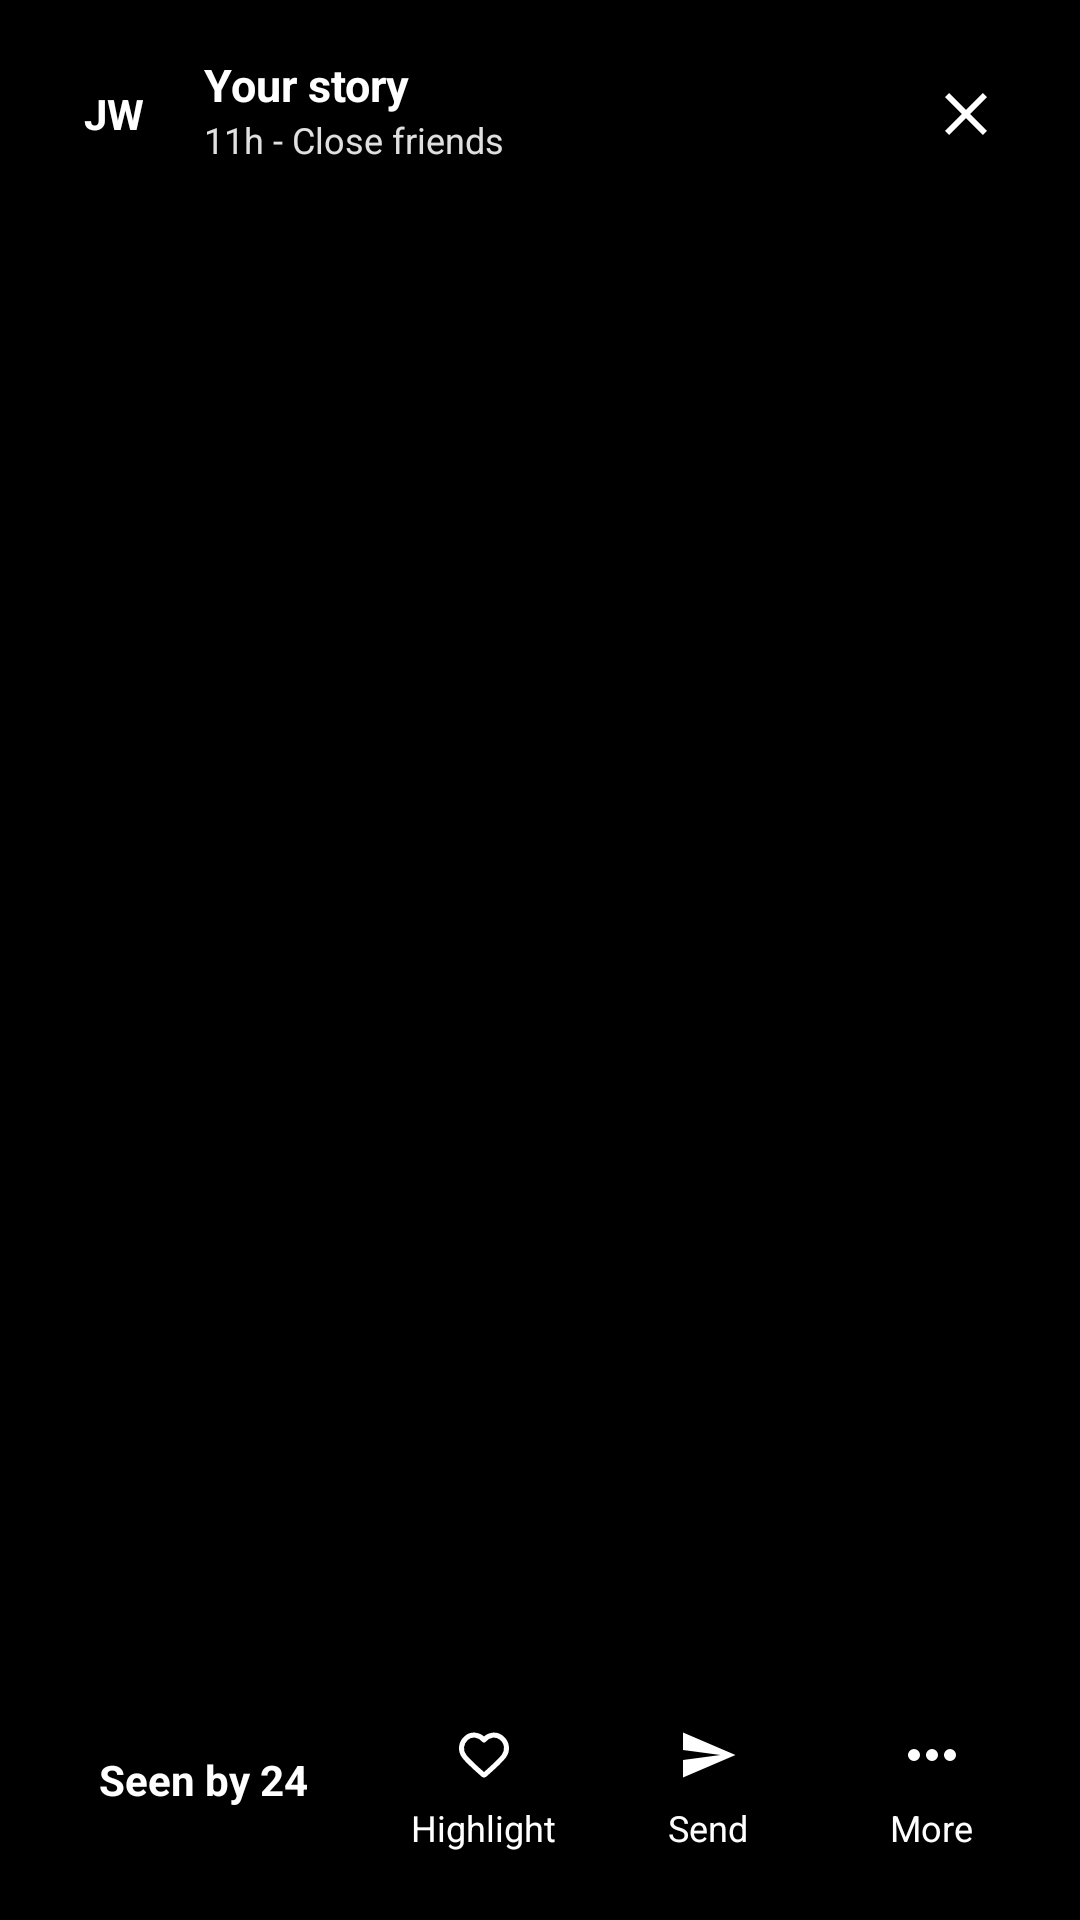

Reconstruct the res/layout file that produces this screen, plus the resources it refers to.
<!-- AndroidManifest.xml: application theme Theme.Kinnect_0845_0638 -->
<!-- res/layout/activity_your_story.xml -->
<?xml version="1.0" encoding="utf-8"?>
<LinearLayout
    xmlns:android="http://schemas.android.com/apk/res/android"
    android:layout_width="match_parent"
    android:layout_height="match_parent"
    android:background="@color/black"
    android:orientation="vertical">

    <RelativeLayout
        android:layout_width="match_parent"
        android:layout_height="0dp"
        android:layout_weight="8.5"
        android:layout_margin="8dp">

        <ImageView
            android:id="@+id/storyMedia"
            android:layout_width="match_parent"
            android:layout_height="match_parent"
            android:scaleType="centerCrop" />

        
        <RelativeLayout
            android:layout_width="match_parent"
            android:layout_height="60dp"
            android:padding="10dp">

            <TextView
                android:id="@+id/avatar"
                android:layout_width="40dp"
                android:layout_height="40dp"
                android:background="@drawable/circle"
                android:backgroundTint="#0B5F63"
                android:gravity="center"
                android:text="JW"
                android:textColor="@color/white"
                android:textSize="14sp"
                android:textStyle="bold" />

            <LinearLayout
                android:layout_width="wrap_content"
                android:layout_height="wrap_content"
                android:layout_toEndOf="@id/avatar"
                android:layout_marginStart="10dp"
                android:orientation="vertical">

                <TextView
                    android:layout_width="wrap_content"
                    android:layout_height="wrap_content"
                    android:text="Your story"
                    android:textColor="@color/white"
                    android:textSize="15sp"
                    android:textStyle="bold" />

                <TextView
                    android:layout_width="wrap_content"
                    android:layout_height="wrap_content"
                    android:text="11h - Close friends"
                    android:textColor="#E0FFFFFF"
                    android:textSize="12sp" />
            </LinearLayout>

            <ImageButton
                android:id="@+id/closeButton"
                android:layout_width="40dp"
                android:layout_height="40dp"
                android:layout_alignParentEnd="true"
                android:background="@android:color/transparent"
                android:scaleType="fitCenter"
                android:padding="8dp"
                android:src="@drawable/close"
                android:tint="@color/white" />
        </RelativeLayout>

        
        <TextView
            android:id="@+id/tvStoryCaption"
            android:layout_width="wrap_content"
            android:layout_height="wrap_content"
            android:layout_centerInParent="true"
            android:background="#C0B55F63"
            android:paddingHorizontal="16dp"
            android:paddingVertical="10dp"
            android:textColor="@color/white"
            android:textSize="20sp"
            android:textStyle="bold"
            android:visibility="gone" />
    </RelativeLayout>

    
    <LinearLayout
        android:layout_width="match_parent"
        android:layout_height="0dp"
        android:layout_weight="1.5"
        android:orientation="horizontal"
        android:gravity="center"
        android:paddingHorizontal="12dp">

        <LinearLayout
            android:layout_width="0dp"
            android:layout_height="wrap_content"
            android:layout_weight="1.5"
            android:orientation="vertical"
            android:gravity="center">

            <TextView
                android:id="@+id/seenByText"
                android:layout_width="wrap_content"
                android:layout_height="wrap_content"
                android:text="Seen by 24"
                android:textColor="@color/white"
                android:textSize="14sp"
                android:textStyle="bold" />
        </LinearLayout>

        <LinearLayout
            android:layout_width="0dp"
            android:layout_height="wrap_content"
            android:layout_weight="1"
            android:orientation="vertical"
            android:gravity="center">

            <ImageButton
                android:layout_width="32dp"
                android:layout_height="32dp"
                android:background="@android:color/transparent"
                android:src="@drawable/highlight"
                android:tint="@color/white" />

            <TextView
                android:layout_width="wrap_content"
                android:layout_height="wrap_content"
                android:text="Highlight"
                android:textColor="@color/white"
                android:textSize="12sp" />
        </LinearLayout>

        <LinearLayout
            android:layout_width="0dp"
            android:layout_height="wrap_content"
            android:layout_weight="1"
            android:orientation="vertical"
            android:gravity="center">

            <ImageButton
                android:layout_width="32dp"
                android:layout_height="32dp"
                android:background="@android:color/transparent"
                android:src="@drawable/send"
                android:tint="@color/white" />

            <TextView
                android:layout_width="wrap_content"
                android:layout_height="wrap_content"
                android:text="Send"
                android:textColor="@color/white"
                android:textSize="12sp" />
        </LinearLayout>

        <LinearLayout
            android:layout_width="0dp"
            android:layout_height="wrap_content"
            android:layout_weight="1"
            android:orientation="vertical"
            android:gravity="center">

            <ImageButton
                android:layout_width="32dp"
                android:layout_height="32dp"
                android:background="@android:color/transparent"
                android:src="@drawable/meatballs_menu"
                android:tint="@color/white" />

            <TextView
                android:layout_width="wrap_content"
                android:layout_height="wrap_content"
                android:text="More"
                android:textColor="@color/white"
                android:textSize="12sp" />
        </LinearLayout>
    </LinearLayout>
</LinearLayout>
<!-- resources referenced by this layout -->
<resources>
  <color name="black">#FF000000</color>
  <color name="white">#FFFFFFFF</color>
  <!-- drawable close (drawable) -->
  <vector xmlns:android="http://schemas.android.com/apk/res/android" android:height="20dp" android:tint="#000000" android:viewportHeight="960" android:viewportWidth="960" android:width="20dp">
        
      <path android:fillColor="@android:color/white" android:pathData="M256,760L200,704L424,480L200,256L256,200L480,424L704,200L760,256L536,480L760,704L704,760L480,536L256,760Z"/>
      
  </vector>
  <!-- drawable highlight (drawable) -->
  <vector xmlns:android="http://schemas.android.com/apk/res/android" android:height="20dp" android:viewportHeight="24" android:viewportWidth="24" android:width="20dp">
        
      <path android:fillColor="#00000000" android:fillType="evenOdd" android:pathData="M12,6C10.201,3.903 7.194,3.255 4.939,5.175C2.685,7.096 2.367,10.306 4.138,12.577C5.61,14.465 10.065,18.448 11.525,19.737C11.688,19.881 11.77,19.953 11.865,19.982C11.948,20.006 12.039,20.006 12.123,19.982C12.218,19.953 12.299,19.881 12.463,19.737C13.923,18.448 18.378,14.465 19.85,12.577C21.62,10.306 21.342,7.075 19.048,5.175C16.755,3.275 13.799,3.903 12,6Z" android:strokeColor="#000000" android:strokeLineCap="round" android:strokeLineJoin="round" android:strokeWidth="2"/>
      
  </vector>
  <!-- drawable meatballs_menu (drawable) -->
  <vector xmlns:android="http://schemas.android.com/apk/res/android"
      android:width="24dp"
      android:height="24dp"
      android:viewportWidth="24"
      android:viewportHeight="24">
    <path
        android:pathData="M12,12m-1,0a1,1 0,1 1,2 0a1,1 0,1 1,-2 0"
        android:strokeWidth="2"
        android:fillColor="#00000000"
        android:strokeColor="#33363F"
        android:strokeLineCap="round"/>
    <path
        android:pathData="M6,12m-1,0a1,1 0,1 1,2 0a1,1 0,1 1,-2 0"
        android:strokeWidth="2"
        android:fillColor="#00000000"
        android:strokeColor="#33363F"
        android:strokeLineCap="round"/>
    <path
        android:pathData="M18,12m-1,0a1,1 0,1 1,2 0a1,1 0,1 1,-2 0"
        android:strokeWidth="2"
        android:fillColor="#00000000"
        android:strokeColor="#33363F"
        android:strokeLineCap="round"/>
  </vector>
  <!-- drawable send (drawable) -->
  <vector xmlns:android="http://schemas.android.com/apk/res/android" android:autoMirrored="true" android:height="20dp" android:tint="#000000" android:viewportHeight="24" android:viewportWidth="24" android:width="20dp">
        
      <path android:fillColor="@android:color/white" android:pathData="M2.01,21L23,12 2.01,3 2,10l15,2 -15,2z"/>
      
  </vector>
  <style name="Theme.Kinnect_0845_0638" parent="Base.Theme.Kinnect_0845_0638" />
  <style name="Base.Theme.Kinnect_0845_0638" parent="Theme.Material3.DayNight.NoActionBar">
          
          
      </style>
</resources>
